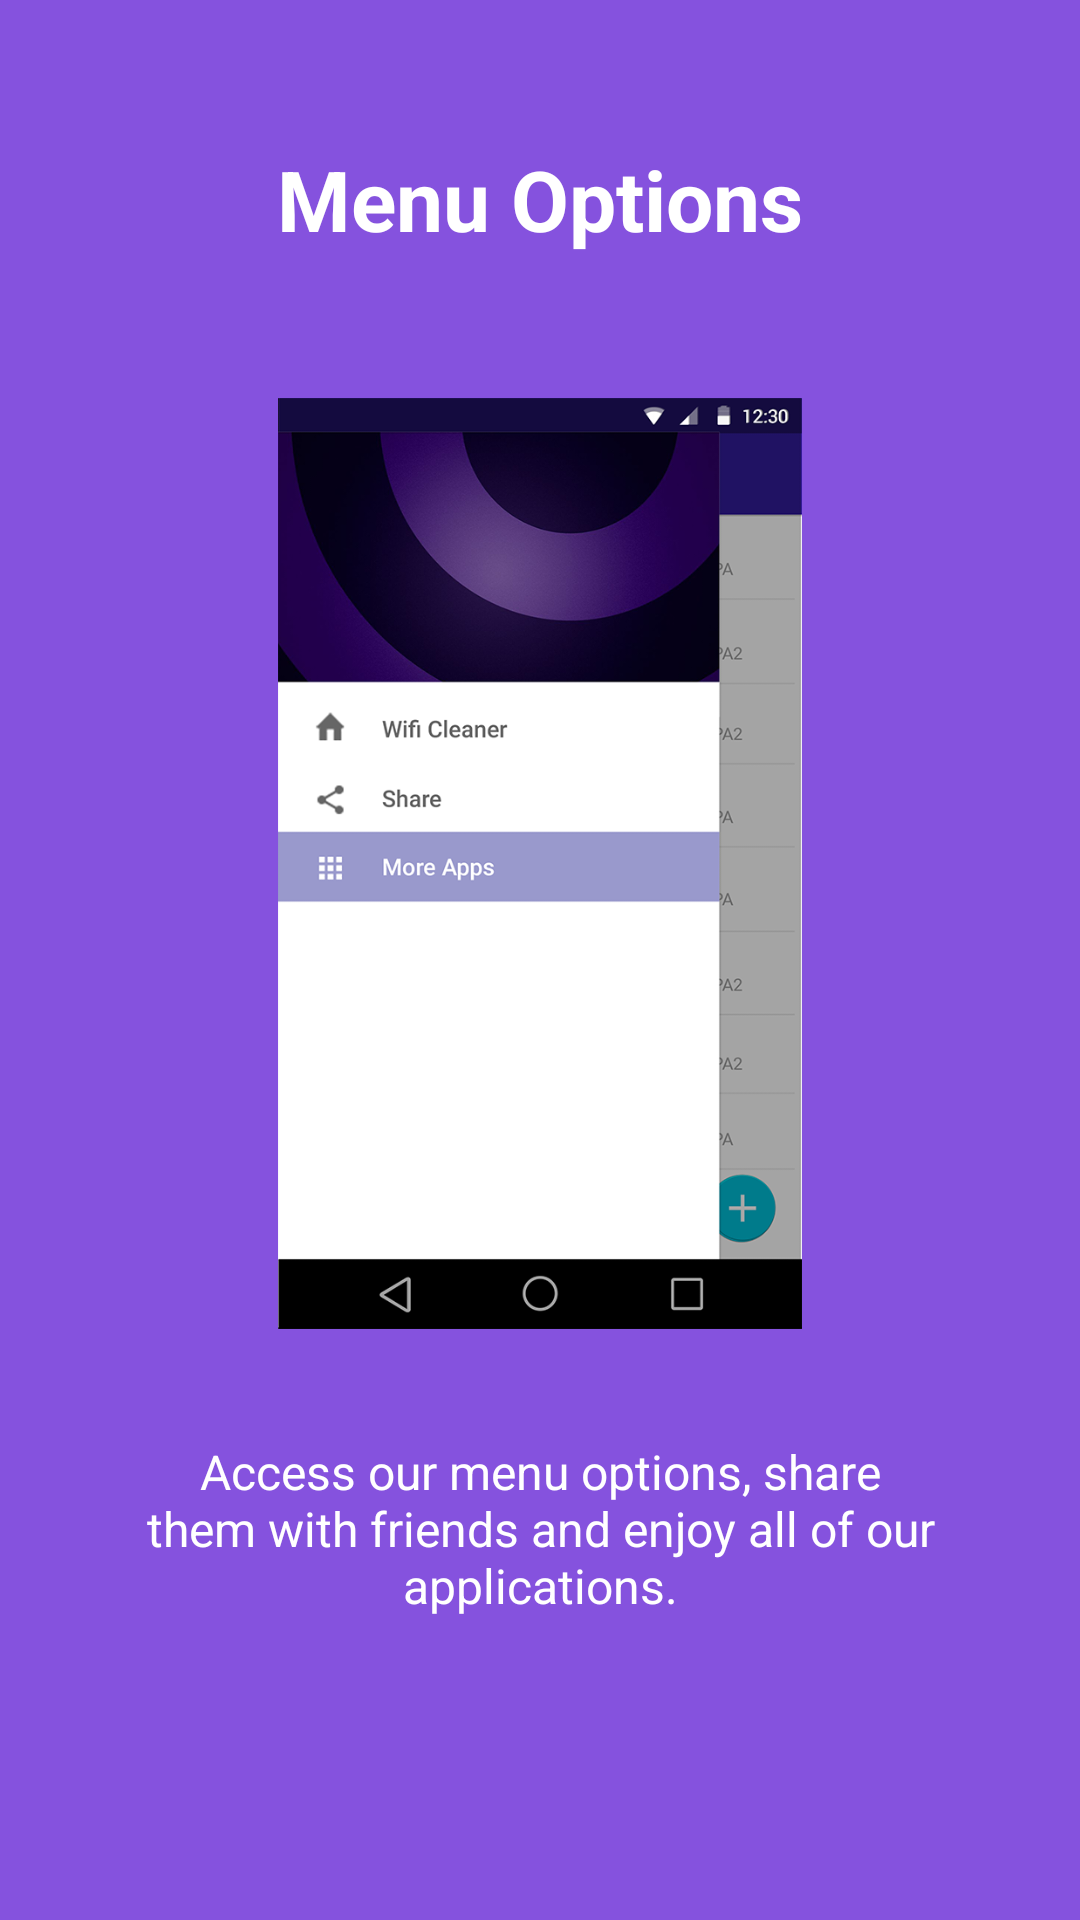

Produce the Android XML layout that renders to this screen, including the resource entries it uses.
<!-- AndroidManifest.xml: application theme Theme.JanusShop -->
<!-- res/layout/intro3.xml -->
<?xml version="1.0" encoding="utf-8"?>
<LinearLayout xmlns:android="http://schemas.android.com/apk/res/android"
    android:id="@+id/main"
    android:layout_width="match_parent"
    android:layout_height="match_parent"
    android:layout_weight="10"
    android:background="#8552de"
    android:orientation="vertical">

    <TextView
        android:layout_width="wrap_content"
        android:layout_height="0dp"
        android:layout_gravity="center"
        android:layout_weight="3"
        android:gravity="center"
        android:paddingLeft="32dp"
        android:paddingRight="32dp"
        android:text="@string/title3Intro"
        android:textColor="#ffffff"
        android:textSize="28sp"
        android:textStyle="bold"/>

    <LinearLayout
        android:layout_width="fill_parent"
        android:layout_height="0dp"
        android:layout_weight="7"
        android:gravity="center"
        android:orientation="vertical">

        <ImageView
            android:layout_width="wrap_content"
            android:layout_height="wrap_content"
            android:layout_gravity="center"
            android:paddingLeft="16dp"
            android:paddingRight="16dp"
            android:src="@drawable/intro3" />
    </LinearLayout>

    <TextView
        android:layout_width="wrap_content"
        android:layout_height="0dp"
        android:layout_gravity="center"
        android:layout_weight="3"
        android:gravity="center"
        android:paddingLeft="30dp"
        android:paddingRight="30dp"
        android:text="@string/description3Intro"
        android:textColor="#ffffff"
        android:textSize="16sp" />


    <TextView
        android:layout_width="fill_parent"
        android:layout_height="64dp" />
</LinearLayout>
<!-- resources referenced by this layout -->
<resources>
  <!-- drawable intro3: png bitmap (drawable, 169054 bytes) -->
  <string name="description3Intro">Access our menu options, share them with friends and enjoy
          all of our applications.</string>
  <string name="title3Intro">Menu Options</string>
  <style name="Theme.JanusShop" parent="Base.AppTheme" />
  <style name="Base.AppTheme" parent="Theme.AppCompat.Light.NoActionBar">
          <item name="colorPrimary">@color/colorPrimary</item>
          <item name="colorPrimaryDark">@color/colorPrimaryDark</item>
          <item name="colorAccent">@color/colorAccent</item>
          <item name="android:windowBackground">@color/icons</item>
      </style>
  <color name="colorPrimary">#673AB7</color>
  <color name="colorPrimaryDark">#333399</color>
  <color name="colorAccent">#00cccc</color>
  <color name="icons">#FFFFFF</color>
</resources>
